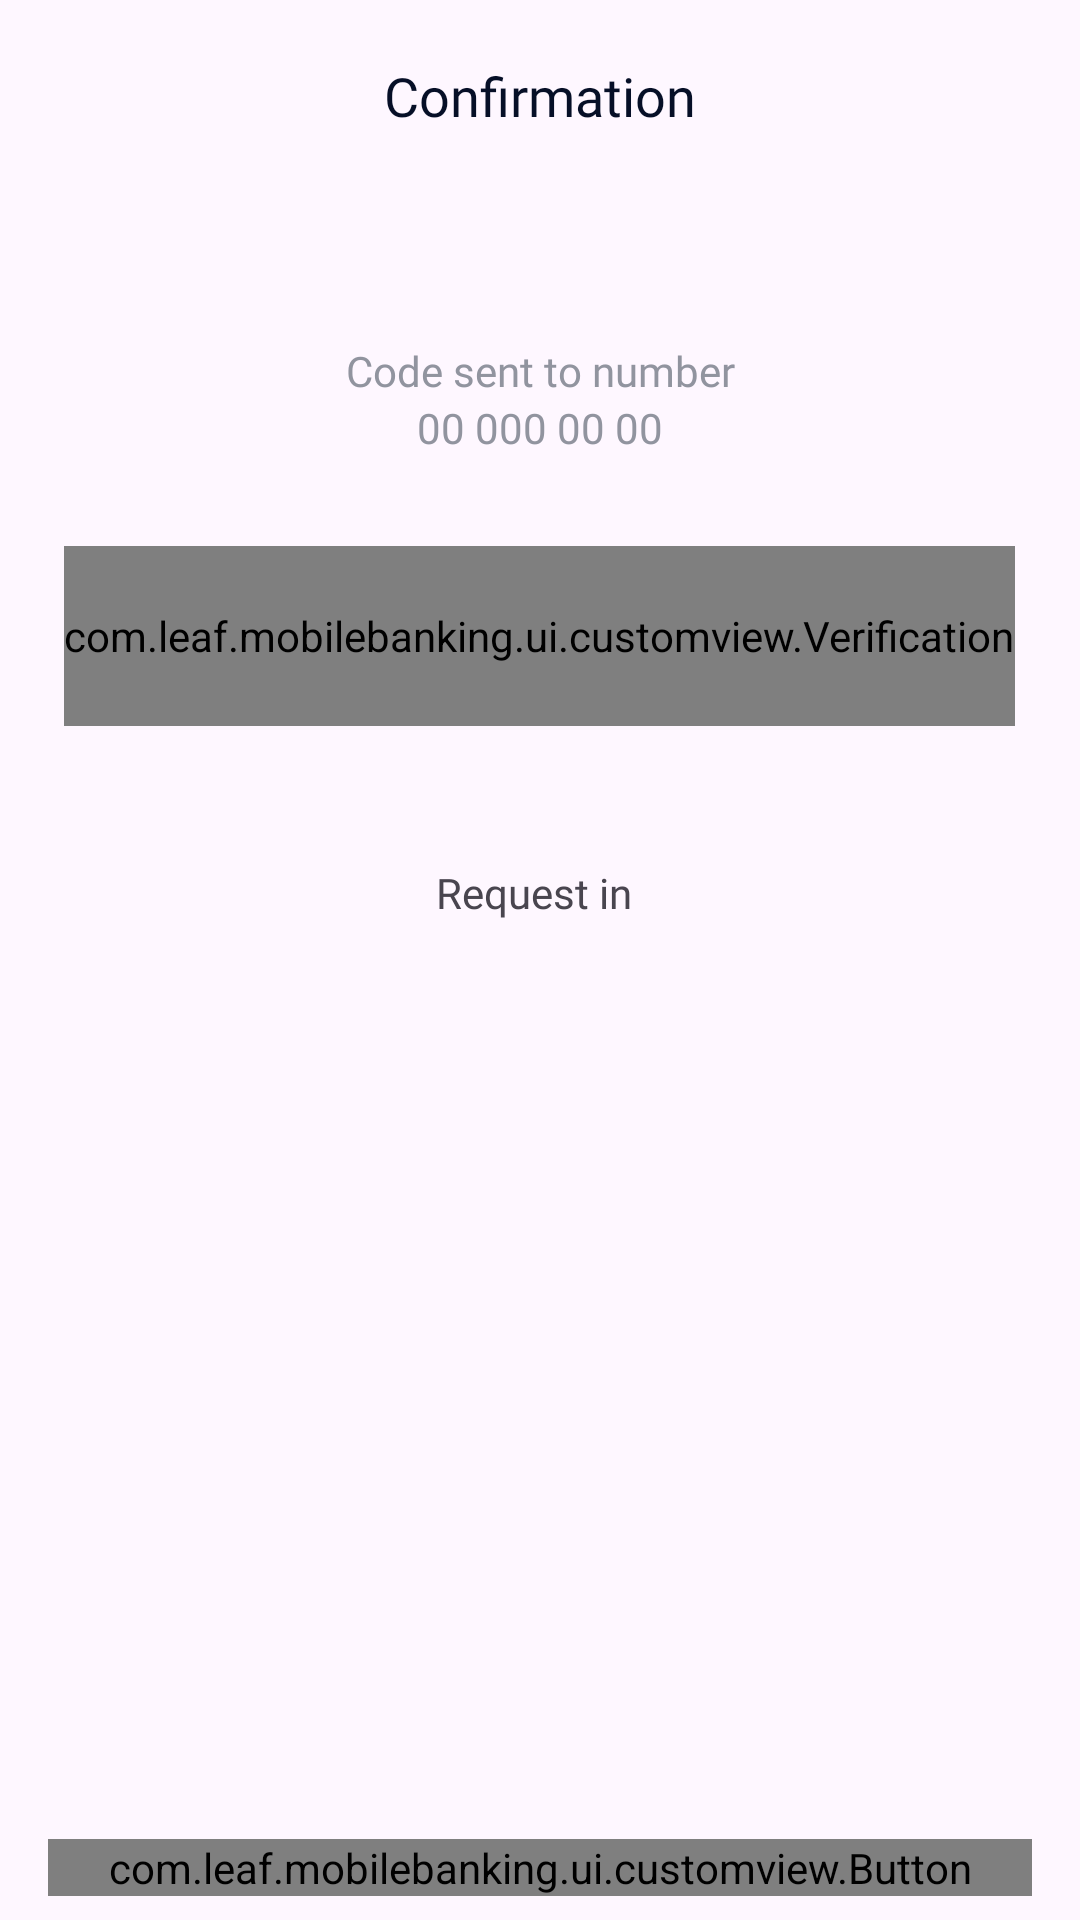

Reconstruct the res/layout file that produces this screen, plus the resources it refers to.
<!-- AndroidManifest.xml: application theme Theme.MobileBanking -->
<!-- res/layout/fragment_verify.xml -->
<?xml version="1.0" encoding="utf-8"?>
<LinearLayout xmlns:android="http://schemas.android.com/apk/res/android"
    xmlns:app="http://schemas.android.com/apk/res-auto"
    android:orientation="vertical"
    android:animateLayoutChanges="true"
    android:layout_width="match_parent"
    android:layout_height="match_parent">
    
    <FrameLayout
        android:layout_width="match_parent"
        android:layout_height="?actionBarSize">

    <ImageView
        android:id="@+id/back"
        style="@style/arrow_back_style" />

        <TextView
            android:layout_width="wrap_content"
            android:layout_height="wrap_content"
            android:text="@string/confirmation"
            android:layout_gravity="center"
            android:fontFamily="@font/poppins_medium"
            android:textColor="@color/black"
            android:textSize="18sp"/>

    </FrameLayout>

    <TextView
        android:layout_width="match_parent"
        android:layout_height="wrap_content"
        android:gravity="center"
        android:layout_marginTop="50dp"
        android:fontFamily="@font/poppins_medium"
        android:textColor="@color/gray"
        android:text="@string/code_sent_to_number" />

    <TextView
        android:id="@+id/show_able_phone"
        android:layout_width="match_parent"
        android:layout_height="wrap_content"
        android:gravity="center"
        android:fontFamily="@font/poppins_medium"
        android:textColor="@color/gray"
        android:text="@string/_998_00_000_00_00" />

    <FrameLayout
        android:layout_width="wrap_content"
        android:layout_height="60dp"
        android:layout_gravity="center_horizontal"
        android:layout_marginVertical="30dp">

    <com.leaf.mobilebanking.ui.customview.Verification
        android:id="@+id/verification"
        android:layout_width="match_parent"
        android:layout_height="match_parent" />

    </FrameLayout>

    <LinearLayout
        android:layout_width="match_parent"
        android:layout_height="wrap_content"
        android:layout_marginTop="16dp"
        android:gravity="center"
        android:orientation="horizontal">

        <TextView
            android:id="@+id/error_message"
            android:layout_width="wrap_content"
            android:layout_height="wrap_content"
            android:foreground="?selectableItemBackground"
            android:fontFamily="@font/poppins_medium"
            android:layout_marginEnd="4dp"
            android:text="@string/request_via" />
        
        <TextView
            android:id="@+id/chronometer"
            android:layout_width="wrap_content"
            android:layout_height="wrap_content"
            android:textStyle="bold"
            android:fontFamily="@font/poppins_medium"
            android:textColor="@color/black" />

    </LinearLayout>

    <Space
        android:layout_width="0dp"
        android:layout_height="0dp"
        android:layout_weight="1"/>

    <com.leaf.mobilebanking.ui.customview.Button
        android:id="@+id/confirm"
        style="@style/tall_button_style"
        app:isEnabled="true"
        app:text="@string/confirm"/>

</LinearLayout>
<!-- resources referenced by this layout -->
<resources>
  <color name="black">#060F27</color>
  <color name="gray">#91949F</color>
  <string name="_998_00_000_00_00">00 000 00 00</string>
  <string name="code_sent_to_number">Code sent to number</string>
  <string name="confirm">Confirm</string>
  <string name="confirmation">Confirmation</string>
  <string name="request_via">Request in</string>
  <style name="arrow_back_style">
          <item name="android:layout_width">wrap_content</item>
          <item name="android:layout_height">wrap_content</item>
          <item name="android:padding">16dp</item>
          <item name="android:foreground">@drawable/clickable_effect_arrow_back</item>
          <item name="android:layout_gravity">center_vertical</item>
          <item name="android:src">@drawable/arrow_back</item>
      </style>
  <style name="tall_button_style">
          <item name="android:layout_width">match_parent</item>
          <item name="android:layout_height">wrap_content</item>
          <item name="android:foreground">?attr/selectableItemBackground</item>
          <item name="fontText">@font/poppins_medium</item>
          <item name="android:layout_marginVertical">8dp</item>
          <item name="android:layout_marginHorizontal">16dp</item>
      </style>
  <style name="Theme.MobileBanking" parent="Base.Theme.MobileBanking" />
  <!-- drawable clickable_effect_arrow_back (drawable) -->
  <?xml version="1.0" encoding="utf-8"?>
  <ripple xmlns:android="http://schemas.android.com/apk/res/android"
      android:color="#343862F8"
      android:radius="16dp">
  </ripple>
  <style name="Base.Theme.MobileBanking" parent="Theme.Material3.DayNight.NoActionBar">
          
          <item name="colorPrimary">@color/primary_white</item>
          <item name="colorSecondary">@color/primary_white</item>
          <item name="android:statusBarColor">@color/white</item>
          <item name="android:windowLightStatusBar">true</item>
      </style>
  <color name="primary_white">#F4F5FA</color>
  <color name="white">#FFFFFFFF</color>
</resources>
